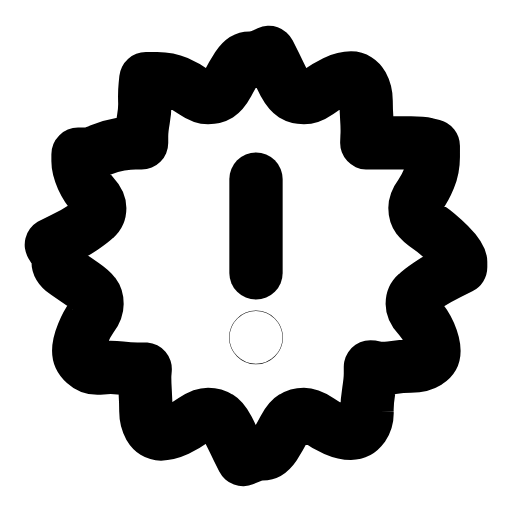
t = 0.00 s
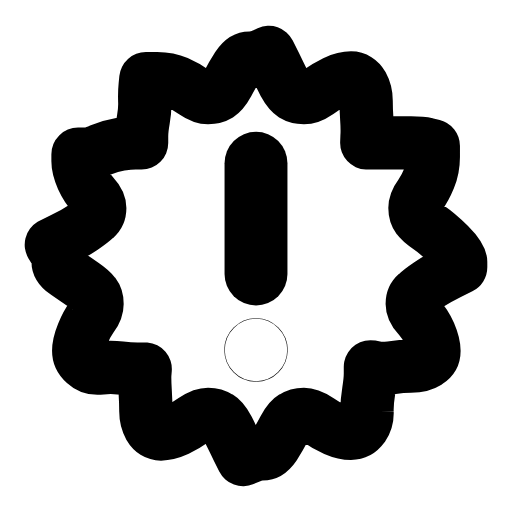
t = 0.24 s
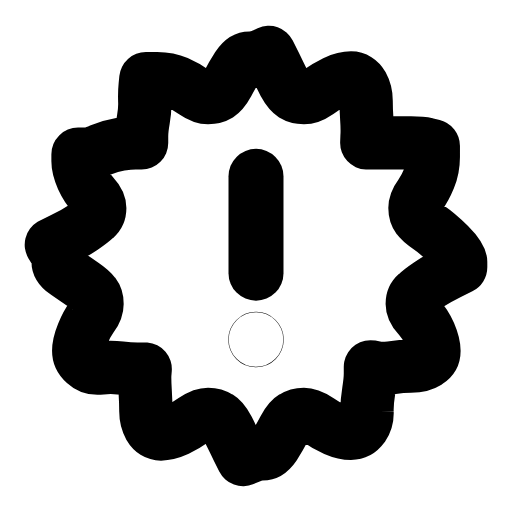
t = 0.41 s
t = 0.68 s: frame unchanged from t = 0.00 s, image omitted
t = 0.84 s: frame unchanged from t = 0.00 s, image omitted
t = 1.18 s: frame unchanged from t = 0.00 s, image omitted

The animated SVG that drew these frames (rendered in a browser with its animation timeline set to each time). Animation: 1 SMIL element (animateTransform=1); one cycle of 1.35 s, repeats indefinitely.

<svg xmlns="http://www.w3.org/2000/svg" width="24" height="24" viewBox="0 0 24 24" fill="none"><g transform="translate(-0.72 -0.72) scale(1.06)"><path stroke="currentColor" stroke-width="2.358" stroke-linecap="round" stroke-linejoin="round" fill="none" d="M21.05 12.5L20.54 12.75Q20.03 13 19.66 13.25Q19.29 13.5 19.1 13.68Q18.91 13.85 18.91 14.12Q18.91 14.39 19.2 14.7Q19.48 15 19.68 15.44Q19.87 15.88 19.87 16.19Q19.87 16.5 19.58 16.69Q19.29 16.87 18.86 16.87Q18.43 16.87 18 16.94Q17.58 17 17.32 16.95L17.06 16.9L17.06 17.2Q17.06 17.5 16.98 18Q16.9 18.5 16.91 18.88Q16.93 19.25 16.73 19.55Q16.52 19.84 16.2 19.84Q15.88 19.84 15.49 19.67Q15.1 19.5 14.75 19.25Q14.39 19 14.12 19Q13.85 19 13.65 19.13Q13.45 19.25 13.25 19.63Q13.06 20 12.82 20.38Q12.57 20.75 12.29 20.75Q12 20.75 11.71 20.88L11.43 21L11.18 20.5Q10.94 20 10.75 19.63Q10.55 19.25 10.35 19.13Q10.15 19 9.88 19Q9.61 19 9.25 19.25Q8.9 19.5 8.51 19.69Q8.12 19.87 7.8 19.87Q7.48 19.87 7.3 19.56Q7.13 19.25 7.13 18.88Q7.13 18.5 7.1 18Q7.07 17.5 7.08 17.25L7.1 17L6.76 17Q6.42 17 6 16.95Q5.57 16.9 5.14 16.95Q4.71 17 4.44 16.75Q4.16 16.5 4.16 16.19Q4.16 15.88 4.34 15.44Q4.52 15 4.74 14.7Q4.97 14.39 4.97 14.12Q4.97 13.85 4.84 13.68Q4.71 13.5 4.34 13.25Q3.97 13 3.61 12.75Q3.25 12.5 3.25 12.25Q3.25 12 3.1 11.75L2.95 11.5L3.46 11.25Q3.97 11 4.34 10.75Q4.71 10.5 4.9 10.32Q5.09 10.15 5.09 9.88Q5.09 9.61 4.8 9.3Q4.52 9 4.32 8.56Q4.13 8.12 4.13 7.81L4.13 7.5L4.42 7.5Q4.71 7.5 5.14 7.31Q5.57 7.13 6 7.06Q6.42 7 6.68 7L6.94 7L6.94 6.71Q6.94 6.42 7.02 5.96Q7.1 5.5 7.08 5.13Q7.07 4.75 7.1 4.46L7.13 4.16L7.63 4.16Q8.12 4.16 8.51 4.33Q8.9 4.5 9.25 4.75Q9.61 5 9.88 5Q10.15 5 10.35 4.88Q10.55 4.75 10.75 4.38Q10.94 4 11.18 3.63Q11.43 3.25 11.71 3.25Q12 3.25 12.29 3.13L12.57 3L12.82 3.5Q13.06 4 13.25 4.38Q13.45 4.75 13.65 4.88Q13.85 5 14.12 5Q14.39 5 14.75 4.75Q15.1 4.5 15.49 4.31Q15.88 4.13 16.2 4.13Q16.52 4.13 16.7 4.44Q16.87 4.75 16.87 5.13Q16.87 5.5 16.9 5.96Q16.93 6.42 16.91 6.71L16.9 7L17.24 7Q17.58 7 18 7Q18.43 7 18.86 7Q19.29 7 19.56 7.06L19.84 7.13L19.84 7.63Q19.84 8.12 19.66 8.56Q19.48 9 19.26 9.3Q19.03 9.61 19.03 9.88Q19.03 10.15 19.16 10.32Q19.29 10.5 19.66 10.75Q20.03 11 20.54 11.5Q21.05 12 21.05 12.25L21.05 12.5Z"></path><g transform="translate(12 12.5)"><g><animateTransform attributeName="transform" type="scale" values="1;1.18;1;1" keyTimes="0;0.24;0.5;1" dur="1.35s" repeatCount="indefinite" calcMode="spline" keySplines="0.16 1 0.3 1;0.16 1 0.3 1;0.16 1 0.3 1"/><g transform="translate(-12 -12.5)"><g><line stroke="currentColor" stroke-width="2.358" stroke-linecap="round" stroke-linejoin="round" fill="none" x1="12" y1="8.6" x2="12" y2="12.75"></line><circle stroke="currentColor" stroke-width="2.358" stroke-linecap="round" stroke-linejoin="round" fill="none" cx="12" cy="15.6" r="0.01"></circle></g></g></g></g></g></svg>
